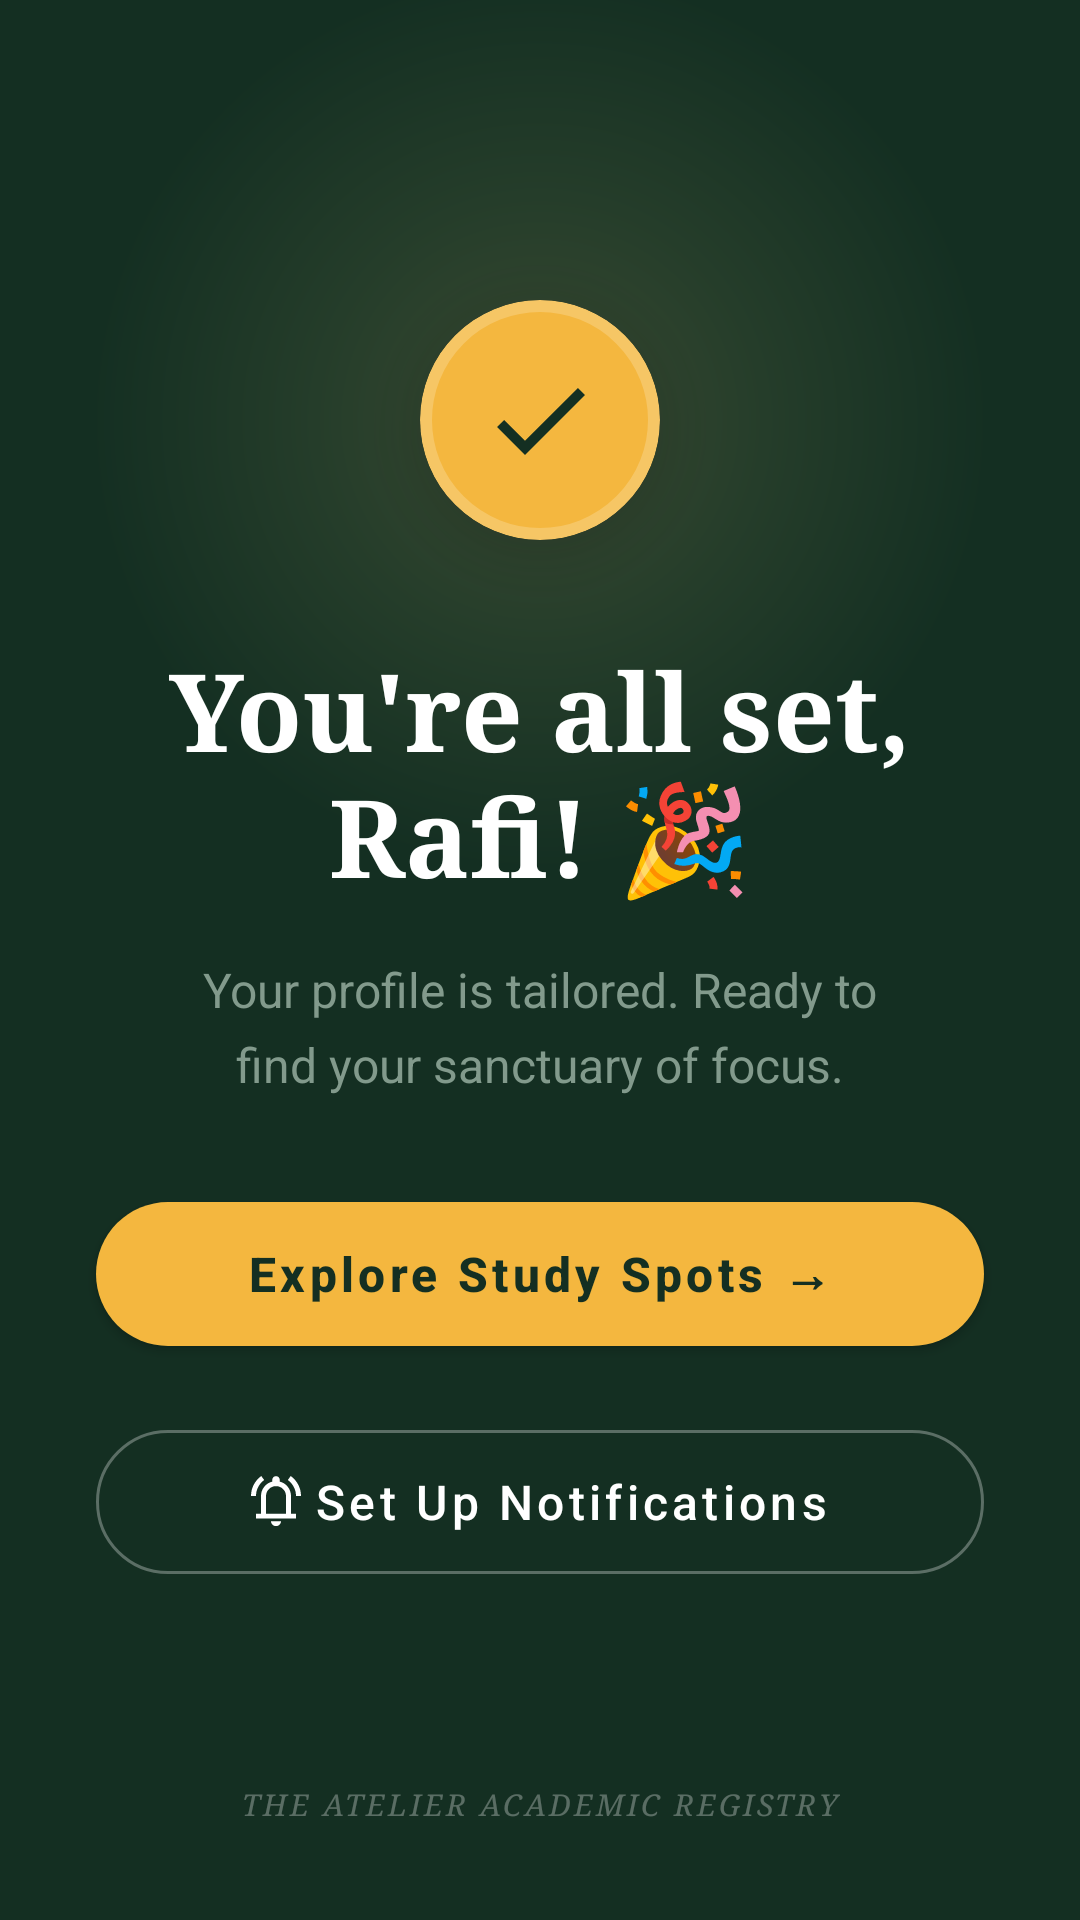

Produce the Android XML layout that renders to this screen, including the resource entries it uses.
<!-- AndroidManifest.xml: application theme Theme.SMARTSTUDYSPACE -->
<!-- res/layout/activity_register_step3.xml -->
<?xml version="1.0" encoding="utf-8"?>
<androidx.constraintlayout.widget.ConstraintLayout
    xmlns:android="http://schemas.android.com/apk/res/android"
    xmlns:app="http://schemas.android.com/apk/res-auto"
    android:layout_width="match_parent"
    android:layout_height="match_parent"
    android:background="@color/bg_dark_green"> <View
    android:layout_width="300dp"
    android:layout_height="300dp"
    android:background="@drawable/bg_splash_glow"
    app:layout_constraintBottom_toBottomOf="@+id/iconContainer"
    app:layout_constraintEnd_toEndOf="parent"
    app:layout_constraintStart_toStartOf="parent"
    app:layout_constraintTop_toTopOf="@+id/iconContainer" />

    <com.google.android.material.card.MaterialCardView
        android:id="@+id/iconContainer"
        android:layout_width="80dp"
        android:layout_height="80dp"
        android:layout_marginTop="100dp"
        app:cardBackgroundColor="@color/btn_orange"
        app:cardCornerRadius="40dp"
        app:cardElevation="12dp"
        app:strokeColor="#33FFFFFF"
        app:strokeWidth="4dp"
        app:layout_constraintEnd_toEndOf="parent"
        app:layout_constraintStart_toStartOf="parent"
        app:layout_constraintTop_toTopOf="parent">

        <ImageView
            android:layout_width="match_parent"
            android:layout_height="match_parent"
            android:padding="20dp"
            android:src="@drawable/ic_check" app:tint="@color/bg_dark_green" />
    </com.google.android.material.card.MaterialCardView>

    <TextView
        android:id="@+id/tvTitleSuccess"
        android:layout_width="wrap_content"
        android:layout_height="wrap_content"
        android:layout_marginTop="32dp"
        android:fontFamily="serif"
        android:gravity="center"
        android:text="@string/title_success"
        android:textColor="@color/text_white"
        android:textSize="36sp"
        android:textStyle="bold"
        app:layout_constraintEnd_toEndOf="parent"
        app:layout_constraintStart_toStartOf="parent"
        app:layout_constraintTop_toBottomOf="@id/iconContainer" />

    <TextView
        android:id="@+id/tvSubtitleSuccess"
        android:layout_width="wrap_content"
        android:layout_height="wrap_content"
        android:layout_marginTop="16dp"
        android:gravity="center"
        android:lineSpacingExtra="6dp"
        android:text="@string/subtitle_success"
        android:textColor="@color/text_success_muted"
        android:textSize="16sp"
        app:layout_constraintEnd_toEndOf="parent"
        app:layout_constraintStart_toStartOf="parent"
        app:layout_constraintTop_toBottomOf="@id/tvTitleSuccess" />

    <com.google.android.material.button.MaterialButton
        android:id="@+id/btnExplore"
        android:layout_width="match_parent"
        android:layout_height="60dp"
        android:layout_marginHorizontal="32dp"
        android:layout_marginBottom="16dp"
        android:text="@string/btn_explore"
        android:textAllCaps="false"
        android:textColor="@color/bg_dark_green"
        android:textSize="16sp"
        android:textStyle="bold"
        app:backgroundTint="@color/btn_orange"
        app:cornerRadius="30dp"
        app:layout_constraintBottom_toTopOf="@+id/btnSetupNotif"
        app:layout_constraintEnd_toEndOf="parent"
        app:layout_constraintStart_toStartOf="parent" />

    <com.google.android.material.button.MaterialButton
        android:id="@+id/btnSetupNotif"
        style="@style/Widget.MaterialComponents.Button.OutlinedButton"
        android:layout_width="match_parent"
        android:layout_height="60dp"
        android:layout_marginHorizontal="32dp"
        android:layout_marginBottom="64dp"
        android:text="@string/btn_setup_notif"
        android:textAllCaps="false"
        android:textColor="@color/text_white"
        android:textSize="16sp"
        app:cornerRadius="30dp"
        app:icon="@drawable/ic_notifications" app:iconGravity="textStart"
        app:iconTint="@color/text_white"
        app:strokeColor="#4DFFFFFF" app:strokeWidth="1dp"
        app:layout_constraintBottom_toTopOf="@+id/tvFooter"
        app:layout_constraintEnd_toEndOf="parent"
        app:layout_constraintStart_toStartOf="parent" />

    <TextView
        android:id="@+id/tvFooter"
        android:layout_width="wrap_content"
        android:layout_height="wrap_content"
        android:layout_marginBottom="32dp"
        android:fontFamily="serif"
        android:letterSpacing="0.1"
        android:text="@string/footer_registry"
        android:textColor="#4DFFFFFF"
        android:textSize="10sp"
        android:textStyle="italic"
        app:layout_constraintBottom_toBottomOf="parent"
        app:layout_constraintEnd_toEndOf="parent"
        app:layout_constraintStart_toStartOf="parent" />

</androidx.constraintlayout.widget.ConstraintLayout>
<!-- resources referenced by this layout -->
<resources>
  <color name="bg_dark_green">#142F22</color>
  <color name="btn_orange">#F4B73F</color>
  <color name="text_success_muted">#829A8C</color>
  <color name="text_white">#FFFFFF</color>
  <!-- drawable bg_splash_glow (drawable) -->
  <?xml version="1.0" encoding="utf-8"?>
  <shape xmlns:android="http://schemas.android.com/apk/res/android"
      android:shape="rectangle">
      <gradient
          android:type="radial"
          android:gradientRadius="150dp"
          android:startColor="@color/glow_center"
          android:endColor="@color/glow_edge"
          android:centerColor="#253D2A" />
  </shape>
  <!-- drawable ic_check (drawable) -->
  <vector xmlns:android="http://schemas.android.com/apk/res/android"
      android:width="24dp"
      android:height="24dp"
      android:viewportWidth="24"
      android:viewportHeight="24">
      <path
          android:fillColor="#142F22"
          android:pathData="M9,16.17L4.83,12l-1.42,1.41L9,19 21,7l-1.41-1.41L9,16.17z"/>
  </vector>
  <!-- drawable ic_notifications (drawable) -->
  <vector xmlns:android="http://schemas.android.com/apk/res/android"
      android:width="17dp"
      android:height="17dp"
      android:viewportWidth="17"
      android:viewportHeight="17">
      <path
          android:fillColor="#FEF9F2"
          android:pathData="M0 6.70833C0 5.31944 0.309028 4.04514 0.927083 2.88542C1.54514 1.72569 2.375 0.763889 3.41667 0L4.39583 1.33333C3.5625 1.94444 2.89931 2.71528 2.40625 3.64583C1.91319 4.57639 1.66667 5.59722 1.66667 6.70833H0ZM15 6.70833C15 5.59722 14.7535 4.57639 14.2604 3.64583C13.7674 2.71528 13.1042 1.94444 12.2708 1.33333L13.25 0C14.2917 0.763889 15.1215 1.72569 15.7396 2.88542C16.3576 4.04514 16.6667 5.31944 16.6667 6.70833H15ZM1.66667 14.2083V12.5417H3.33333V6.70833C3.33333 5.55556 3.68056 4.53125 4.375 3.63542C5.06944 2.73958 5.97222 2.15278 7.08333 1.875V1.29167C7.08333 0.944444 7.20486 0.649306 7.44792 0.40625C7.69097 0.163194 7.98611 0.0416667 8.33333 0.0416667C8.68056 0.0416667 8.97569 0.163194 9.21875 0.40625C9.46181 0.649306 9.58333 0.944444 9.58333 1.29167V1.875C10.6944 2.15278 11.5972 2.73958 12.2917 3.63542C12.9861 4.53125 13.3333 5.55556 13.3333 6.70833V12.5417H15V14.2083H1.66667ZM8.33333 16.7083C7.875 16.7083 7.48264 16.5451 7.15625 16.2188C6.82986 15.8924 6.66667 15.5 6.66667 15.0417H10C10 15.5 9.83681 15.8924 9.51042 16.2188C9.18403 16.5451 8.79167 16.7083 8.33333 16.7083ZM5 12.5417H11.6667V6.70833C11.6667 5.79167 11.3403 5.00694 10.6875 4.35417C10.0347 3.70139 9.25 3.375 8.33333 3.375C7.41667 3.375 6.63194 3.70139 5.97917 4.35417C5.32639 5.00694 5 5.79167 5 6.70833V12.5417Z"/>
  </vector>
  <string name="btn_explore">Explore Study Spots \u2192</string>
  <string name="btn_setup_notif">Set Up Notifications</string>
  <string name="footer_registry">THE ATELIER ACADEMIC REGISTRY</string>
  <string name="subtitle_success">Your profile is tailored. Ready to\nfind your sanctuary of focus.</string>
  <string name="title_success">You\'re all set,\nRafi! 🎉</string>
  <style name="Theme.SMARTSTUDYSPACE" parent="Theme.MaterialComponents.DayNight.DarkActionBar">
          
          <item name="colorPrimary">@color/purple_500</item>
          <item name="colorPrimaryVariant">@color/purple_700</item>
          <item name="colorOnPrimary">@color/white</item>
          
          <item name="colorSecondary">@color/teal_200</item>
          <item name="colorSecondaryVariant">@color/teal_700</item>
          <item name="colorOnSecondary">@color/black</item>
          
          <item name="android:statusBarColor">?attr/colorPrimaryVariant</item>
          
      </style>
  <color name="glow_center">#3A4A32</color>
  <color name="glow_edge">#142F22</color>
  <color name="purple_500">#FF6200EE</color>
  <color name="purple_700">#FF3700B3</color>
  <color name="white">#FFFFFFFF</color>
  <color name="teal_200">#FF03DAC5</color>
  <color name="teal_700">#FF018786</color>
  <color name="black">#FF000000</color>
</resources>
